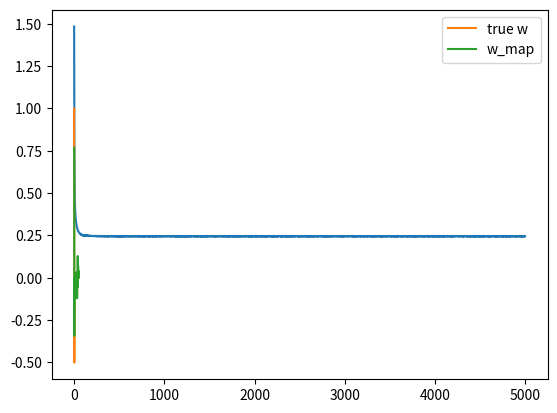

Generate this figure with matplotlib:
# notes for this course can be found at:
# https://deeplearningcourses.com/c/data-science-logistic-regression-in-python
# https://www.udemy.com/data-science-logistic-regression-in-python

import numpy as np
import matplotlib.pyplot as plt

def sigmoid(z):
  return 1/(1 + np.exp(-z))

N = 50
D = 50

# uniformly distributed numbers between -5, +5
X = (np.random.random((N, D)) - 0.5)*10

# true weights - only the first 3 dimensions of X affect Y
true_w = np.array([1, 0.5, -0.5] + [0]*(D - 3))

# generate Y - add noise with variance 0.5
Y = np.round(sigmoid(X.dot(true_w) + np.random.randn(N)*0.5))

# perform gradient descent to find w
costs = [] # keep track of squared error cost
w = np.random.randn(D) / np.sqrt(D) # randomly initialize w
learning_rate = 0.001
l1 = 3.0 # try different values - what effect does it have on w?
for t in range(5000):
  # update w
  Yhat = sigmoid(X.dot(w))
  delta = Yhat - Y
  w = w - learning_rate*(X.T.dot(delta) + l1*np.sign(w))

  # find and store the cost
  cost = -(Y*np.log(Yhat) + (1-Y)*np.log(1 - Yhat)).mean() + l1*np.abs(w).mean()
  costs.append(cost)

# plot the costs
plt.plot(costs)
plt.show()

print("final w:", w)

# plot our w vs true w
plt.plot(true_w, label='true w')
plt.plot(w, label='w_map')
plt.legend()
plt.show()